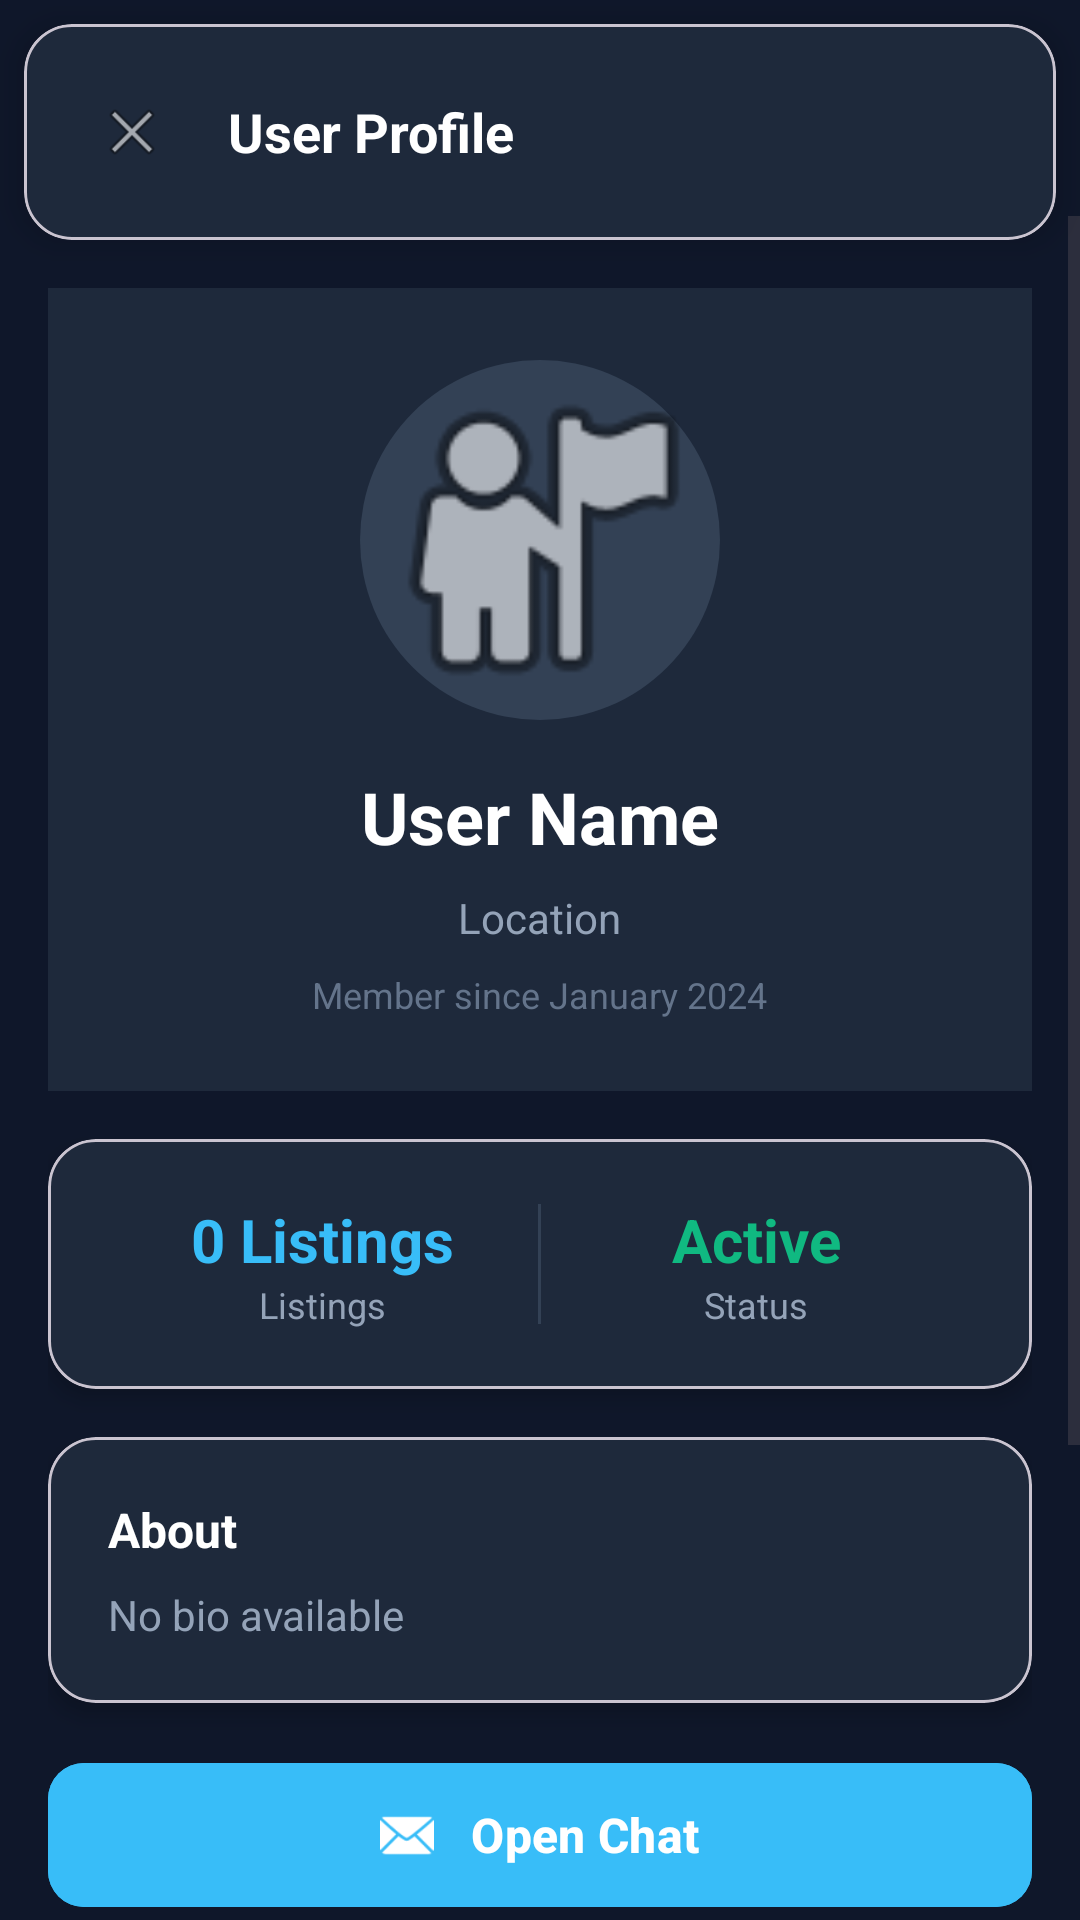

Produce the Android XML layout that renders to this screen, including the resource entries it uses.
<!-- AndroidManifest.xml: application theme Theme.RemasFinalProject -->
<!-- res/layout/activity_user_profile.xml -->
<?xml version="1.0" encoding="utf-8"?>
<androidx.coordinatorlayout.widget.CoordinatorLayout xmlns:android="http://schemas.android.com/apk/res/android"
    xmlns:app="http://schemas.android.com/apk/res-auto"
    xmlns:tools="http://schemas.android.com/tools"
    android:layout_width="match_parent"
    android:layout_height="match_parent"
    android:background="#0F172A"
    tools:context=".UserProfileActivity">

    
    <com.google.android.material.card.MaterialCardView
        android:id="@+id/headerCard"
        android:layout_width="match_parent"
        android:layout_height="wrap_content"
        android:layout_margin="8dp"
        app:cardCornerRadius="16dp"
        app:cardElevation="6dp"
        app:cardBackgroundColor="#1E293B"
        app:layout_constraintTop_toTopOf="parent"
        app:layout_constraintStart_toStartOf="parent"
        app:layout_constraintEnd_toEndOf="parent">

        <LinearLayout
            android:layout_width="match_parent"
            android:layout_height="wrap_content"
            android:orientation="horizontal"
            android:padding="16dp"
            android:gravity="center_vertical">

            <ImageView
                android:id="@+id/ivBack"
                android:layout_width="40dp"
                android:layout_height="40dp"
                android:src="@android:drawable/ic_menu_close_clear_cancel"
                android:background="?android:attr/selectableItemBackgroundBorderless"
                android:padding="8dp"
                android:backgroundTint="#38BDF8"/>

            <TextView
                android:layout_width="0dp"
                android:layout_height="wrap_content"
                android:layout_weight="1"
                android:text="User Profile"
                android:textColor="#FFFFFF"
                android:textSize="18sp"
                android:textStyle="bold"
                android:layout_marginStart="12dp"/>

        </LinearLayout>

    </com.google.android.material.card.MaterialCardView>

    <ScrollView
        android:layout_width="match_parent"
        android:layout_height="match_parent"
        android:layout_marginTop="72dp">

        <LinearLayout
            android:layout_width="match_parent"
            android:layout_height="wrap_content"
            android:orientation="vertical"
            android:padding="16dp">

            
            <LinearLayout
                android:id="@+id/llProfileHeader"
                android:layout_width="match_parent"
                android:layout_height="wrap_content"
                android:orientation="vertical"
                android:gravity="center"
                android:padding="24dp"
                android:background="#1E293B"
                android:layout_marginBottom="16dp"
                android:layout_marginTop="8dp">

                <ImageView
                    android:id="@+id/ivProfilePicture"
                    android:layout_width="120dp"
                    android:layout_height="120dp"
                    android:src="@android:drawable/ic_menu_myplaces"
                    android:background="@drawable/circular_profile_image"
                    android:scaleType="centerCrop"
                    android:layout_marginBottom="16dp"/>

                <TextView
                    android:id="@+id/tvUserName"
                    android:layout_width="wrap_content"
                    android:layout_height="wrap_content"
                    android:text="User Name"
                    android:textColor="#FFFFFF"
                    android:textSize="24sp"
                    android:textStyle="bold"
                    android:layout_marginBottom="8dp"/>

                <TextView
                    android:id="@+id/tvLocation"
                    android:layout_width="wrap_content"
                    android:layout_height="wrap_content"
                    android:text="Location"
                    android:textColor="#94A3B8"
                    android:textSize="14sp"
                    android:layout_marginBottom="8dp"/>

                <TextView
                    android:id="@+id/tvMemberSince"
                    android:layout_width="wrap_content"
                    android:layout_height="wrap_content"
                    android:text="Member since January 2024"
                    android:textColor="#64748B"
                    android:textSize="12sp"/>

            </LinearLayout>

            
            <com.google.android.material.card.MaterialCardView
                android:layout_width="match_parent"
                android:layout_height="wrap_content"
                android:layout_marginBottom="16dp"
                app:cardCornerRadius="16dp"
                app:cardElevation="4dp"
                app:cardBackgroundColor="#1E293B">

                <LinearLayout
                    android:layout_width="match_parent"
                    android:layout_height="wrap_content"
                    android:orientation="horizontal"
                    android:padding="20dp"
                    android:gravity="center">

                    <LinearLayout
                        android:layout_width="0dp"
                        android:layout_height="wrap_content"
                        android:layout_weight="1"
                        android:orientation="vertical"
                        android:gravity="center">

                        <TextView
                            android:id="@+id/tvListingsCount"
                            android:layout_width="wrap_content"
                            android:layout_height="wrap_content"
                            android:text="0 Listings"
                            android:textColor="#38BDF8"
                            android:textSize="20sp"
                            android:textStyle="bold"/>

                        <TextView
                            android:layout_width="wrap_content"
                            android:layout_height="wrap_content"
                            android:text="Listings"
                            android:textColor="#94A3B8"
                            android:textSize="12sp"/>

                    </LinearLayout>

                    <View
                        android:layout_width="1dp"
                        android:layout_height="40dp"
                        android:background="#334155"/>

                    <LinearLayout
                        android:layout_width="0dp"
                        android:layout_height="wrap_content"
                        android:layout_weight="1"
                        android:orientation="vertical"
                        android:gravity="center">

                        <TextView
                            android:layout_width="wrap_content"
                            android:layout_height="wrap_content"
                            android:text="Active"
                            android:textColor="#10B981"
                            android:textSize="20sp"
                            android:textStyle="bold"/>

                        <TextView
                            android:layout_width="wrap_content"
                            android:layout_height="wrap_content"
                            android:text="Status"
                            android:textColor="#94A3B8"
                            android:textSize="12sp"/>

                    </LinearLayout>

                </LinearLayout>

            </com.google.android.material.card.MaterialCardView>

            
            <com.google.android.material.card.MaterialCardView
                android:layout_width="match_parent"
                android:layout_height="wrap_content"
                android:layout_marginBottom="16dp"
                app:cardCornerRadius="16dp"
                app:cardElevation="4dp"
                app:cardBackgroundColor="#1E293B">

                <LinearLayout
                    android:layout_width="match_parent"
                    android:layout_height="wrap_content"
                    android:orientation="vertical"
                    android:padding="20dp">

                    <TextView
                        android:layout_width="wrap_content"
                        android:layout_height="wrap_content"
                        android:text="About"
                        android:textColor="#FFFFFF"
                        android:textSize="16sp"
                        android:textStyle="bold"
                        android:layout_marginBottom="8dp"/>

                    <TextView
                        android:id="@+id/tvBio"
                        android:layout_width="wrap_content"
                        android:layout_height="wrap_content"
                        android:text="No bio available"
                        android:textColor="#94A3B8"
                        android:textSize="14sp"
                        android:lineSpacingExtra="4dp"/>

                </LinearLayout>

            </com.google.android.material.card.MaterialCardView>

            
            <com.google.android.material.button.MaterialButton
                android:id="@+id/btnChat"
                android:layout_width="match_parent"
                android:layout_height="56dp"
                android:text="Open Chat"
                android:textColor="#FFFFFF"
                android:textSize="16sp"
                android:textStyle="bold"
                android:backgroundTint="#38BDF8"
                android:layout_marginBottom="12dp"
                app:cornerRadius="12dp"
                app:icon="@android:drawable/ic_dialog_email"
                app:iconGravity="textStart"
                app:iconPadding="12dp"/>

            <com.google.android.material.button.MaterialButton
                android:id="@+id/btnViewListings"
                android:layout_width="match_parent"
                android:layout_height="56dp"
                android:text="View Listings"
                android:textColor="#FFFFFF"
                android:textSize="16sp"
                android:textStyle="bold"
                android:backgroundTint="#10B981"
                android:layout_marginBottom="12dp"
                app:cornerRadius="12dp"
                app:icon="@android:drawable/ic_menu_agenda"
                app:iconGravity="textStart"
                app:iconPadding="12dp"/>

            <com.google.android.material.button.MaterialButton
                android:id="@+id/btnBlock"
                android:layout_width="match_parent"
                android:layout_height="56dp"
                android:text="Block User"
                android:textColor="#FFFFFF"
                android:textSize="16sp"
                android:textStyle="bold"
                android:backgroundTint="#EF4444"
                android:layout_marginBottom="12dp"
                app:cornerRadius="12dp"
                app:icon="@android:drawable/ic_menu_close_clear_cancel"
                app:iconGravity="textStart"
                app:iconPadding="12dp"/>

            <com.google.android.material.button.MaterialButton
                android:id="@+id/btnReport"
                android:layout_width="match_parent"
                android:layout_height="56dp"
                android:text="Report User"
                android:textColor="#FFFFFF"
                android:textSize="16sp"
                android:textStyle="bold"
                android:backgroundTint="#F59E0B"
                app:cornerRadius="12dp"
                app:icon="@android:drawable/ic_menu_info_details"
                app:iconGravity="textStart"
                app:iconPadding="12dp"/>

        </LinearLayout>

    </ScrollView>

</androidx.coordinatorlayout.widget.CoordinatorLayout>
<!-- resources referenced by this layout -->
<resources>
  <!-- drawable circular_profile_image (drawable) -->
  <?xml version="1.0" encoding="utf-8"?>
  <shape xmlns:android="http://schemas.android.com/apk/res/android"
      android:shape="oval">
      <solid android:color="#334155" />
      <size
          android:width="120dp"
          android:height="120dp" />
  </shape>
  <style name="Theme.RemasFinalProject" parent="Base.Theme.RemasFinalProject" />
  <style name="Base.Theme.RemasFinalProject" parent="Theme.Material3.DayNight.NoActionBar">
          
          
      </style>
</resources>
